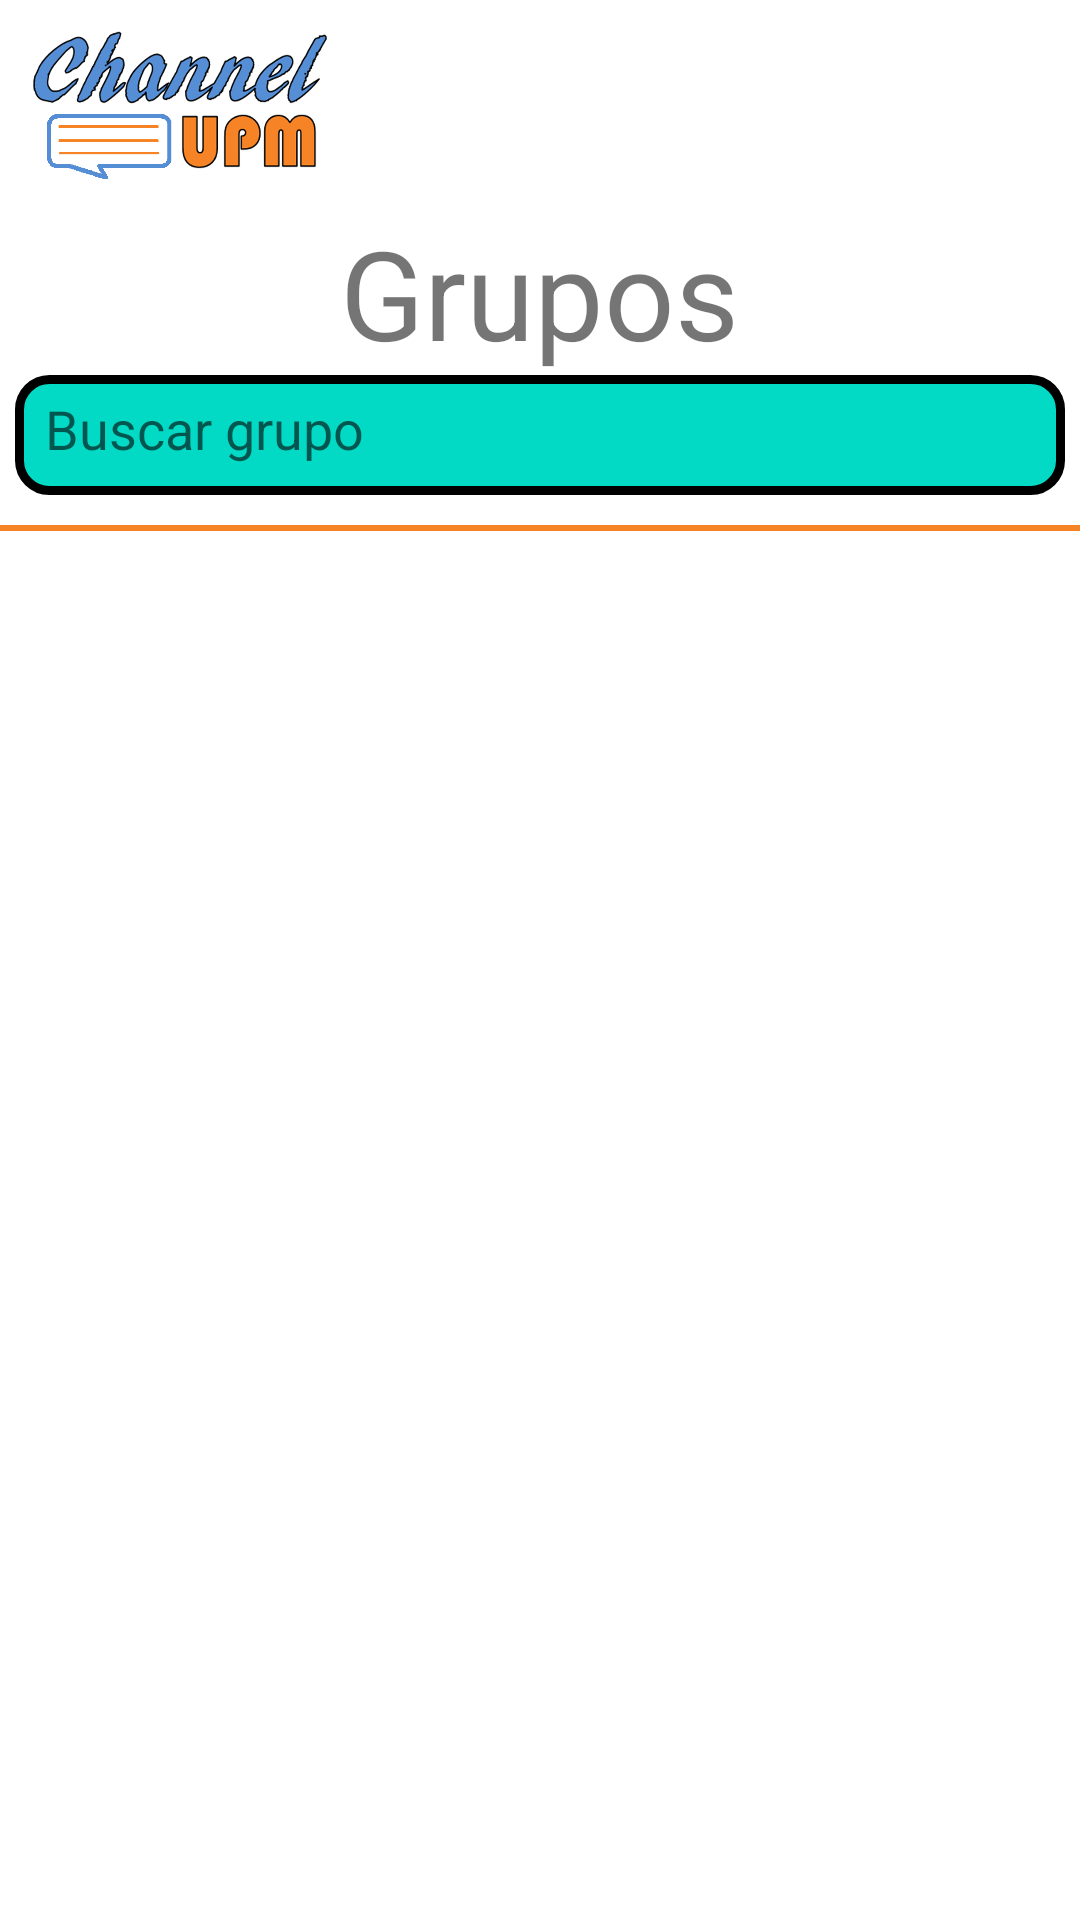

Here is an Android app screen rendered from its layout file. Give the layout XML and the strings, colors and styles it references.
<!-- AndroidManifest.xml: application theme Theme.ChannelUPM -->
<!-- res/layout/fragment_groups.xml -->
<?xml version="1.0" encoding="utf-8"?>
<layout>
    <RelativeLayout
        xmlns:android="http://schemas.android.com/apk/res/android"
        xmlns:app="http://schemas.android.com/apk/res-auto"
        android:layout_width="match_parent"
        android:layout_height="match_parent">

        <androidx.appcompat.widget.AppCompatImageView
        android:id="@+id/logo_image"
        android:layout_width="@dimen/fragment_logo_width"
        android:layout_height="@dimen/fragment_logo_height"
        android:layout_alignParentStart="true"
        android:layout_alignParentTop="true"
        android:src="@drawable/logo"
        android:layout_margin="@dimen/smallest_margin"/>

        <androidx.appcompat.widget.AppCompatImageButton
            android:id="@+id/add_group_button"
            android:layout_width="@dimen/news_fragment_add_image_side"
            android:layout_height="@dimen/news_fragment_add_image_side"
            android:layout_alignParentEnd="true"
            android:layout_alignParentTop="true"
            android:background="@drawable/ic_plus"
            android:layout_marginEnd="@dimen/smallest_margin"
            android:layout_marginTop="@dimen/smallest_margin"/>


        <androidx.appcompat.widget.AppCompatTextView
            android:id="@+id/title_text"
            style="@style/default_text"
            android:layout_width="wrap_content"
            android:layout_height="wrap_content"
            android:layout_below="@+id/logo_image"
            android:layout_centerHorizontal="true"
            android:text="@string/groups_section"
            android:textSize="@dimen/big_text"/>

        <androidx.appcompat.widget.AppCompatEditText
            android:id="@+id/search_input"
            style="@style/default_text"
            android:layout_width="@dimen/login_text_width"
            android:layout_height="@dimen/login_text_height"
            android:layout_below="@id/title_text"
            android:layout_centerHorizontal="true"
            android:background="@drawable/rounded_input_box"
            android:drawableEnd="@drawable/ic_search"
            android:hint="@string/search_group"
            android:padding="@dimen/smallest_margin" />

        <View
            android:id="@+id/search_input_separator"
            android:layout_width="match_parent"
            android:layout_height="2dp"
            android:layout_below="@id/search_input"
            android:background="@color/orange"
            android:layout_marginTop="@dimen/smallest_margin"/>

        <androidx.recyclerview.widget.RecyclerView
            android:id="@+id/groups_recycler_view"
            android:layout_width="match_parent"
            android:layout_height="match_parent"
            android:layout_above="@id/no_groups_text"
            android:layout_below="@id/search_input_separator"/>

        <TextView
            android:id="@+id/no_groups_text"
            android:layout_width="wrap_content"
            android:layout_height="wrap_content"
            android:layout_alignParentBottom="true"
            style="@style/default_text"
            android:textSize="@dimen/normal_text"
            android:text="@string/no_groups"
            android:gravity="center"
            android:layout_marginBottom="@dimen/huge_margin"
            android:visibility="gone"
            android:layout_marginStart="@dimen/smallest_margin"
            android:layout_marginEnd="@dimen/smallest_margin"/>

        <com.airbnb.lottie.LottieAnimationView
            android:id="@+id/loading"
            android:layout_width="match_parent"
            android:layout_height="match_parent"
            app:lottie_rawRes="@raw/loading"
            app:lottie_autoPlay="true"
            app:lottie_loop="true"
            android:visibility="gone"/>

    </RelativeLayout>
</layout>
<!-- resources referenced by this layout -->
<resources>
  <color name="orange">#F68426</color>
  <dimen name="big_text">20pt</dimen>
  <dimen name="fragment_logo_height">50dp</dimen>
  <dimen name="fragment_logo_width">100dp</dimen>
  <dimen name="huge_margin">150dp</dimen>
  <dimen name="login_text_height">40dp</dimen>
  <dimen name="login_text_width">350dp</dimen>
  <dimen name="news_fragment_add_image_side">50dp</dimen>
  <dimen name="normal_text">14pt</dimen>
  <dimen name="smallest_margin">10dp</dimen>
  <!-- drawable ic_plus (drawable) -->
  <vector android:height="50dp" android:tint="#FFFFFF"
      android:viewportHeight="24" android:viewportWidth="24"
      android:width="50dp" xmlns:android="http://schemas.android.com/apk/res/android">
      <path android:fillColor="?attr/colorPrimaryInverse" android:pathData="M19,3L5,3c-1.11,0 -2,0.9 -2,2v14c0,1.1 0.89,2 2,2h14c1.1,0 2,-0.9 2,-2L21,5c0,-1.1 -0.9,-2 -2,-2zM17,13h-4v4h-2v-4L7,13v-2h4L11,7h2v4h4v2z"/>
  </vector>
  <!-- drawable ic_search (drawable) -->
  <vector android:height="24dp"
      android:viewportHeight="24" android:viewportWidth="24"
      android:width="24dp" xmlns:android="http://schemas.android.com/apk/res/android">
      <path android:fillColor="?attr/colorPrimaryInverse"
          android:pathData="M15.5,14h-0.79l-0.28,-0.27C15.41,12.59 16,11.11 16,9.5 16,5.91 13.09,3 9.5,3S3,5.91 3,9.5 5.91,16 9.5,16c1.61,0 3.09,-0.59 4.23,-1.57l0.27,0.28v0.79l5,4.99L20.49,19l-4.99,-5zM9.5,14C7.01,14 5,11.99 5,9.5S7.01,5 9.5,5 14,7.01 14,9.5 11.99,14 9.5,14z"/>
  </vector>
  <!-- drawable logo: png bitmap (drawable-v24, 173754 bytes) -->
  <!-- drawable rounded_input_box (drawable) -->
  <?xml version="1.0" encoding="utf-8"?>
  <shape xmlns:android="http://schemas.android.com/apk/res/android"
      android:shape="rectangle">
      <solid android:color="?attr/colorAccent"/>
      <corners android:radius="10dp"/>
      <stroke
          android:color="@color/black"
          android:width="3dp"/>
  </shape>
  <string name="groups_section">Grupos</string>
  <string name="no_groups">Nada por aqui? Crea un grupo pulsando el botón de arriba a la derecha! Pero recuerda, necesitarás al menos un contacto para crear un grupo!</string>
  <string name="search_group">Buscar grupo</string>
  <style name="default_text">
          <item name="android:textColor">?attr/colorPrimaryInverse</item>
          <item name="fontFamily">@font/steinem_font</item>
      </style>
  <style name="Theme.ChannelUPM" parent="Theme.MaterialComponents.DayNight.DarkActionBar">
          
          <item name="colorPrimary">@color/lighter_grey</item>
          <item name="colorPrimaryVariant">@color/light_grey </item>
          <item name="colorOnPrimary">@color/white</item>
          
          <item name="colorSecondary">@color/blue</item>
          <item name="colorSecondaryVariant">@color/orange</item>
          <item name="colorOnSecondary">@color/black</item>
          
          <item name="android:statusBarColor">?attr/colorPrimary</item>
          
          <item name="colorAccent">@color/white</item>
          <item name="colorPrimaryInverse">@color/dark_grey</item>
          <item name="colorOnSecondaryContainer">@color/light_blue</item>
      </style>
  <color name="black">#000000</color>
  <color name="lighter_grey">#b6b8b6</color>
  <color name="light_grey">#999999</color>
  <color name="white">#FFFFFF</color>
  <color name="blue">#558ed5</color>
  <color name="dark_grey">#323232</color>
  <color name="light_blue">#98c4fa</color>
</resources>
